Run: headless pygame with SDL's dummy video driver; simulated clock (each Clock.tick advances the game by its frame time, no real sleeping); random seed 0; keys injected as events and as key.get_pressed() state; no mouse input.
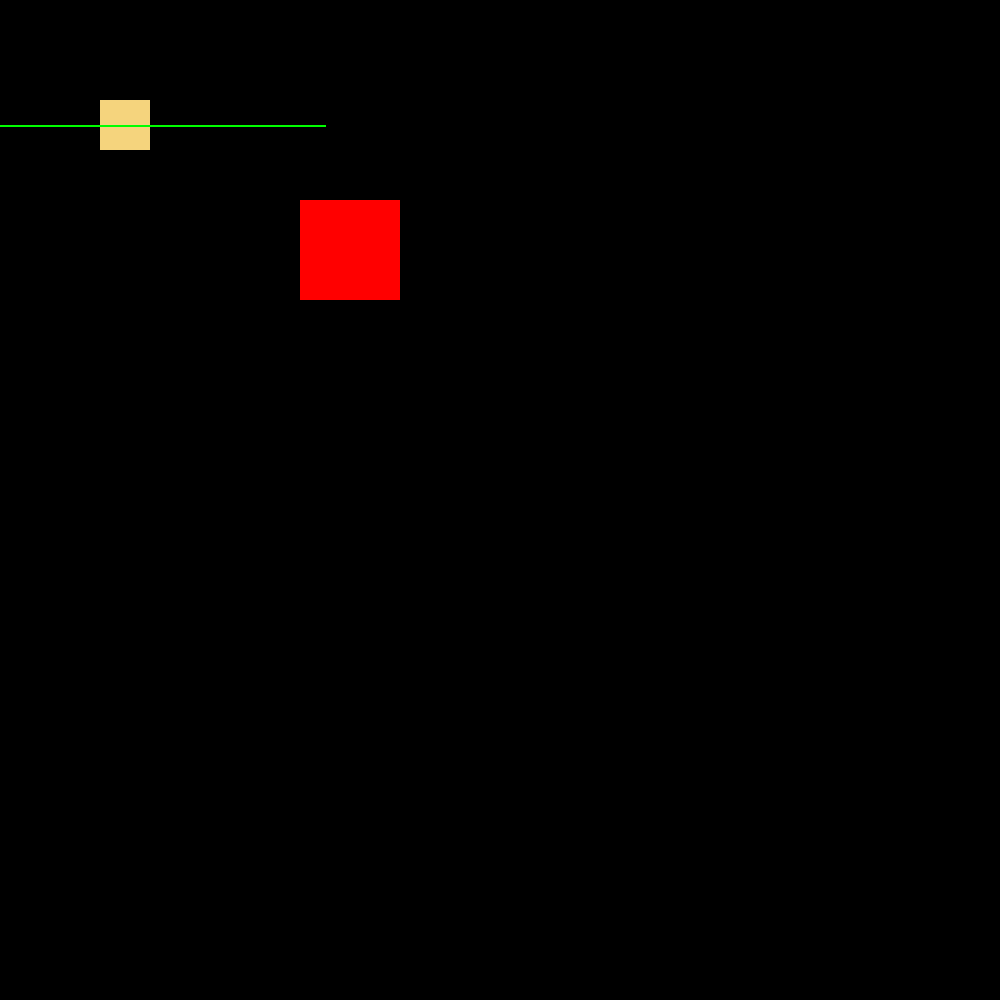
Frame 1 of 4 · flips 1–60 · no input
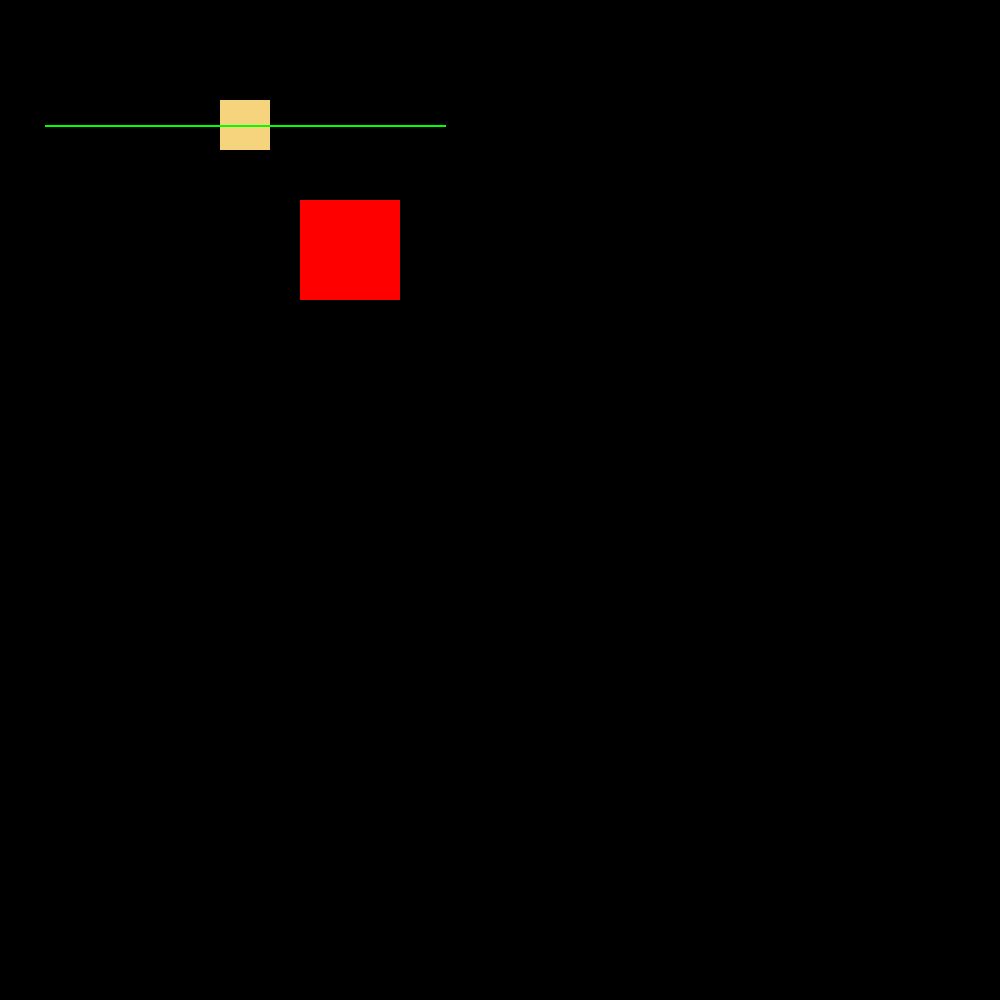
Frame 2 of 4 · flips 61–180 · tapped SPACE, RETURN · held RIGHT (→), D
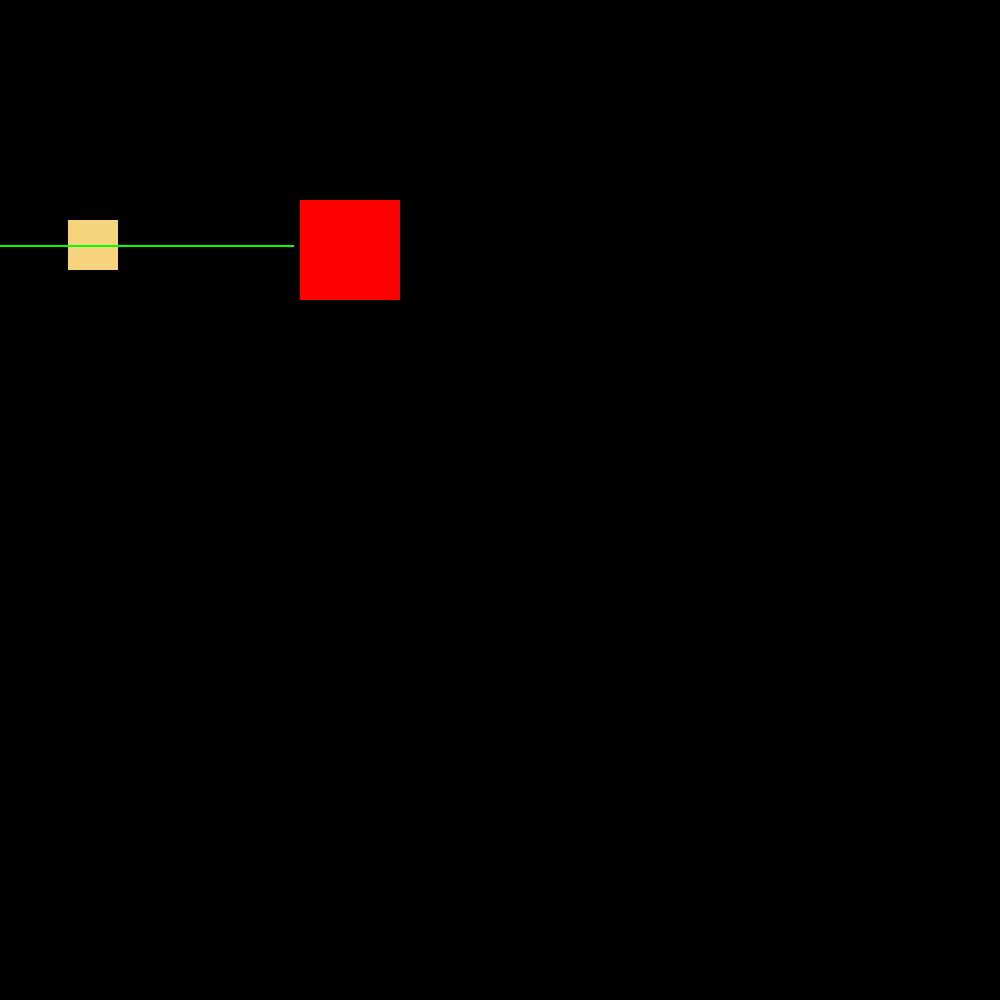
Frame 3 of 4 · flips 181–300 · held DOWN (↓), S
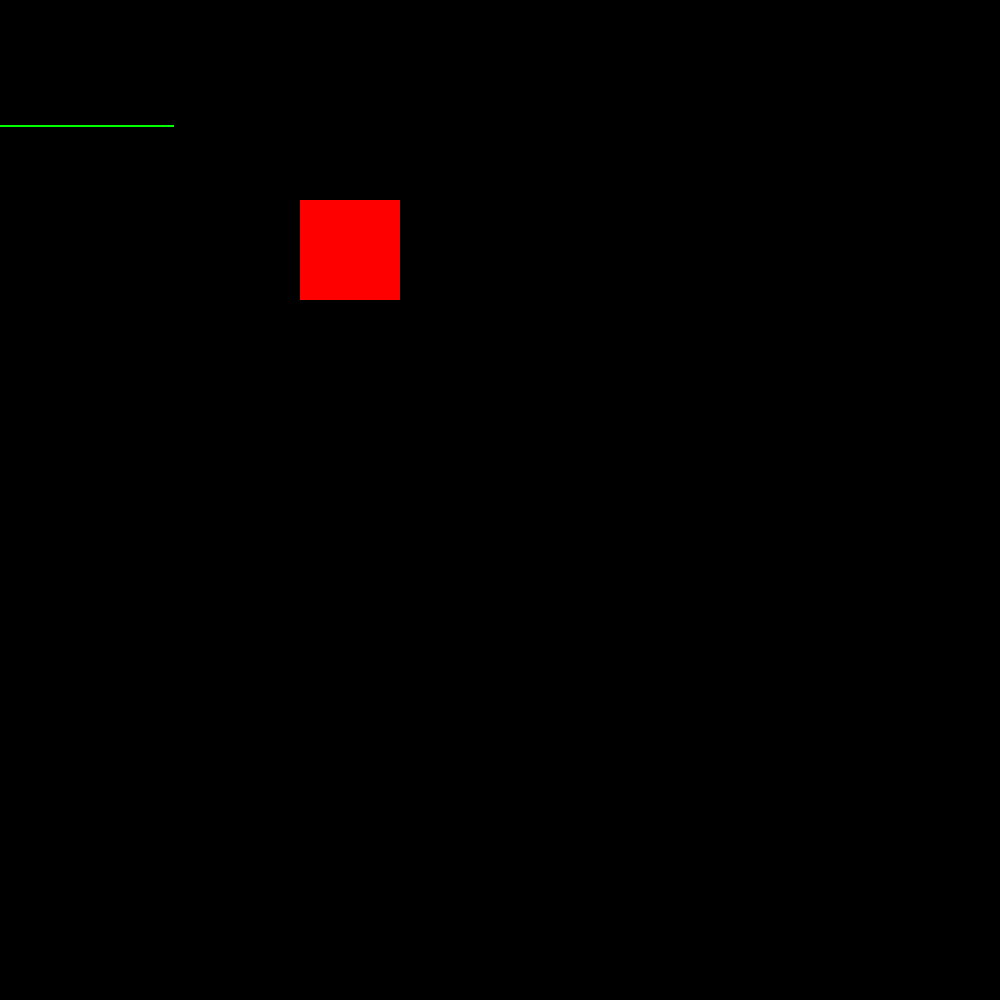
Frame 4 of 4 · flips 301–420 · held LEFT (←), A, UP (↑), W

The pygame program that drew these frames:

import pygame


pygame.init()

# init screen
screen = pygame.display.set_mode((1000, 1000))
pygame.display.set_caption("My rover")

# creating object rover
rover_rect = pygame.Rect(100, 100, 50, 50)  # (x, y, width, height)
rover_color = (245, 212, 125)  # green 
speed = 1  # speed
avoid_speed = speed * 8

# creating obstacle
obstacle_rect = pygame.Rect(300, 200, 100, 100)  # (x, y, width, height)
obstacle_color = (255, 0, 0)  # red
running = True
while running:
    for event in pygame.event.get():
        if event.type == pygame.QUIT:
            running = False

    # LOGIC: moving
    keys = pygame.key.get_pressed()
    if keys[pygame.K_LEFT]: rover_rect.x -= speed
    if keys[pygame.K_RIGHT]: rover_rect.x += speed
    if keys[pygame.K_UP]: rover_rect.y -= speed
    if keys[pygame.K_DOWN]: rover_rect.y += speed

    # LOGIC: lidar
    lidar_start_pos = (rover_rect.centerx, rover_rect.centery)
    lidar_end_pos = (rover_rect.centerx + 200, rover_rect.centery)
    lidar_collision = obstacle_rect.clipline(lidar_start_pos, lidar_end_pos)
    
    # LOGIC: second lidar
    lidar_start_pos_1 = (rover_rect.centerx, rover_rect.centery)
    lidar_end_pos_1 = (rover_rect.centerx - 200, rover_rect.centery)
    lidar_collision_1 = obstacle_rect.clipline(lidar_start_pos_1, lidar_end_pos_1)

    # drawing
    screen.fill((0, 0, 0))
    pygame.draw.rect(screen, rover_color, rover_rect)  # drawing rover
    pygame.draw.rect(screen, obstacle_color, obstacle_rect)  # drawing obstacle

    # LOGIC: avoiding obstacle
    if lidar_collision:
        rover_rect.x -= avoid_speed
    
    if lidar_collision_1:
        rover_rect.x += avoid_speed

    # visualising lidar
    lidar_color = (255, 0, 0) if lidar_collision else (0, 255, 0)
    pygame.draw.line(screen, lidar_color, lidar_start_pos, lidar_end_pos, 2)
    lidar_color_1 = (255, 0, 0) if lidar_collision_1 else (0, 255, 0)
    pygame.draw.line(screen, lidar_color_1, lidar_start_pos_1, lidar_end_pos_1, 2)
    
    pygame.display.flip()
pygame.quit()
